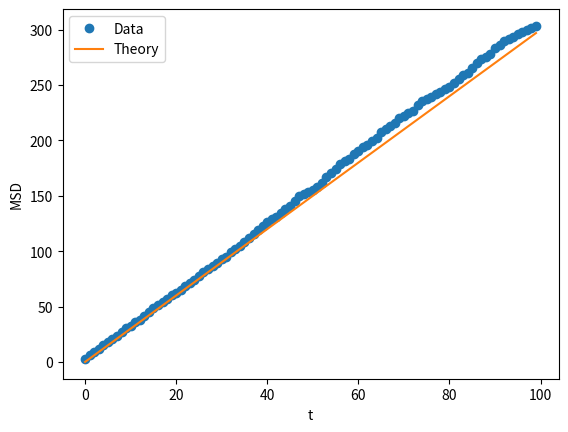

Generate this figure with matplotlib:
import numpy
import matplotlib.pyplot as plt 

# Number of steps
N = 100
# Number of walks
M = 1000
# Number of dimensions
dims = 3
# Size of step
delta = 1.0

# The initial position is the origin
position = numpy.zeros((M, dims))

# Random walk
msd = []
for i in range(N):
    for p in position:
        # Fixed displacement
        dr = delta * numpy.random.choice([-1, 1], size=dims)
        p += dr
    msd.append(numpy.sum(position**2) / M)

time = numpy.array(range(N))
plt.plot(time, msd, 'o', label='Data')
plt.plot(time, dims * delta**2 * time, '-', label='Theory')
plt.xlabel('t')
plt.ylabel('MSD')
plt.legend()